Run: headless pygame with SDL's dummy video driver; simulated clock (each Clock.tick advances the game by its frame time, no real sleeping); random seed 0; keys injected as events and as key.get_pressed() state; no mouse input.
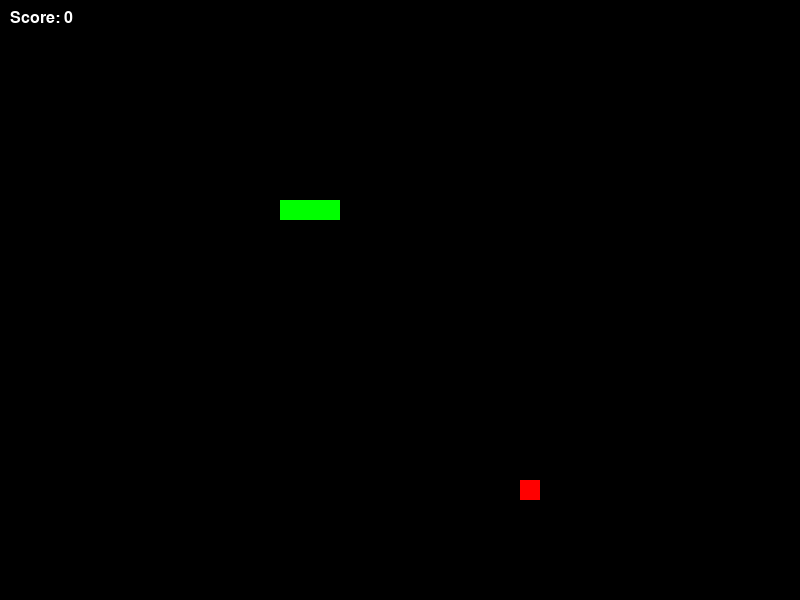
Frame 1 of 4 · flips 1–60 · no input
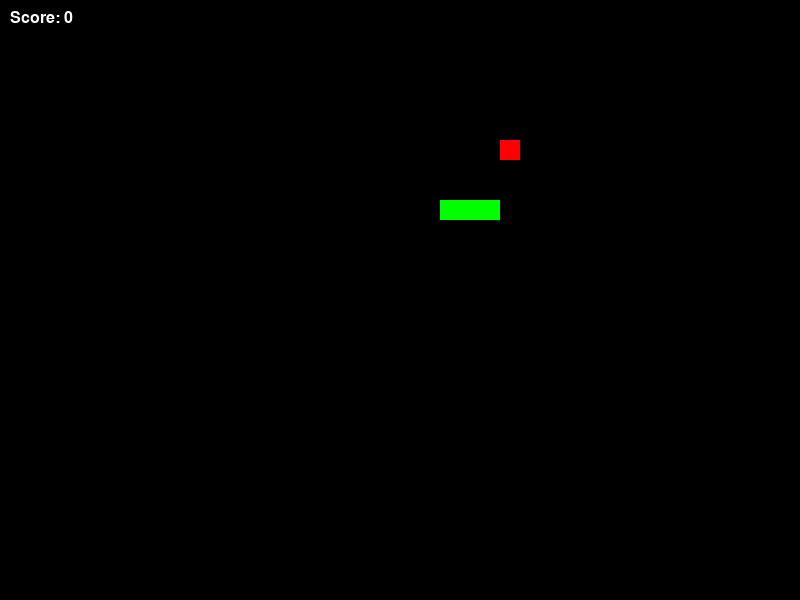
Frame 2 of 4 · flips 61–180 · tapped SPACE, RETURN · held RIGHT (→), D
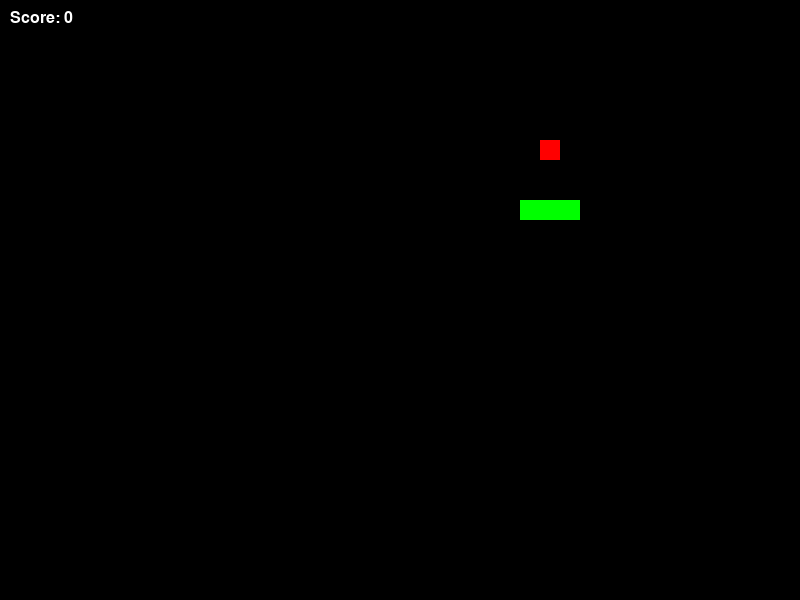
Frame 3 of 4 · flips 181–300 · held DOWN (↓), S
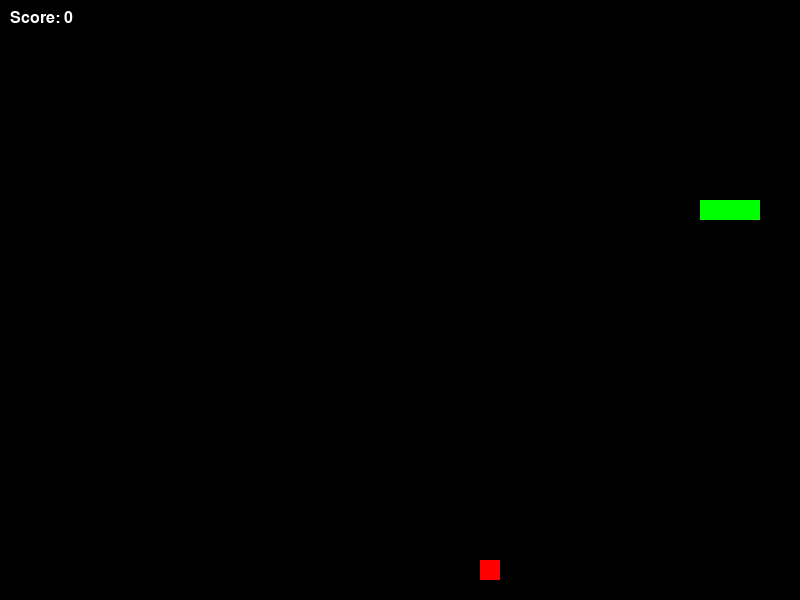
Frame 4 of 4 · flips 301–420 · held LEFT (←), A, UP (↑), W

The pygame program that drew these frames:

import pygame
import sys
import random
import time

# Game Constants
SCREEN_WIDTH = 800
SCREEN_HEIGHT = 600
BACKGROUND_COLOR = (0, 0, 0)
SNAKE_COLOR = (0, 255, 0)
FOOD_COLOR = (255, 0, 0)

class SnakeGame:
    def __init__(self):  # Corrected the __init__ method name
        pygame.init()
        self.screen = pygame.display.set_mode((SCREEN_WIDTH, SCREEN_HEIGHT))
        pygame.display.set_caption("Snake Game")
        self.clock = pygame.time.Clock()
        self.SCORE_FONT = pygame.font.SysFont("Arial", 24)  # Moved here
        self.reset_game()

    def reset_game(self):
        self.snake = [(200, 200), (220, 200), (240, 200)]
        self.food = self.generate_food()
        self.direction = "RIGHT"
        self.score = 0

    def generate_food(self):
        while True:
            x = random.randint(0, SCREEN_WIDTH - 20) // 20 * 20
            y = random.randint(0, SCREEN_HEIGHT - 20) // 20 * 20
            food = (x, y)
            if food not in self.snake:
                return food

    def draw_everything(self):
        self.screen.fill(BACKGROUND_COLOR)
        for x, y in self.snake:
            pygame.draw.rect(self.screen, SNAKE_COLOR, (x, y, 20, 20))
        pygame.draw.rect(self.screen, FOOD_COLOR, (*self.food, 20, 20))
        score_text = self.SCORE_FONT.render(f"Score: {self.score}", True, (255, 255, 255))
        self.screen.blit(score_text, (10, 10))
        pygame.display.update()

    def handle_events(self):
        for event in pygame.event.get():
            if event.type == pygame.QUIT:
                pygame.quit()
                sys.exit()
            elif event.type == pygame.KEYDOWN:
                if event.key == pygame.K_UP and self.direction != "DOWN":
                    self.direction = "UP"
                elif event.key == pygame.K_DOWN and self.direction != "UP":
                    self.direction = "DOWN"
                elif event.key == pygame.K_LEFT and self.direction != "RIGHT":
                    self.direction = "LEFT"
                elif event.key == pygame.K_RIGHT and self.direction != "LEFT":
                    self.direction = "RIGHT"

    def update_game_state(self):
        head = self.snake[-1]
        if self.direction == "UP":
            new_head = (head[0], head[1] - 20)
        elif self.direction == "DOWN":
            new_head = (head[0], head[1] + 20)
        elif self.direction == "LEFT":
            new_head = (head[0] - 20, head[1])
        elif self.direction == "RIGHT":
            new_head = (head[0] + 20, head[1])

        self.snake.append(new_head)

        if self.snake[-1] == self.food:
            self.score += 1
            self.food = self.generate_food()
        else:
            self.snake.pop(0)

        if (self.snake[-1][0] < 0 or self.snake[-1][0] >= SCREEN_WIDTH or
            self.snake[-1][1] < 0 or self.snake[-1][1] >= SCREEN_HEIGHT or
            self.snake[-1] in self.snake[:-1]):
            self.reset_game()

    def run(self):
        while True:
            self.handle_events()
            self.update_game_state()
            self.draw_everything()
            self.clock.tick(10)  # 10 FPS

if __name__ == "__main__":
    game = SnakeGame()
    game.run()
